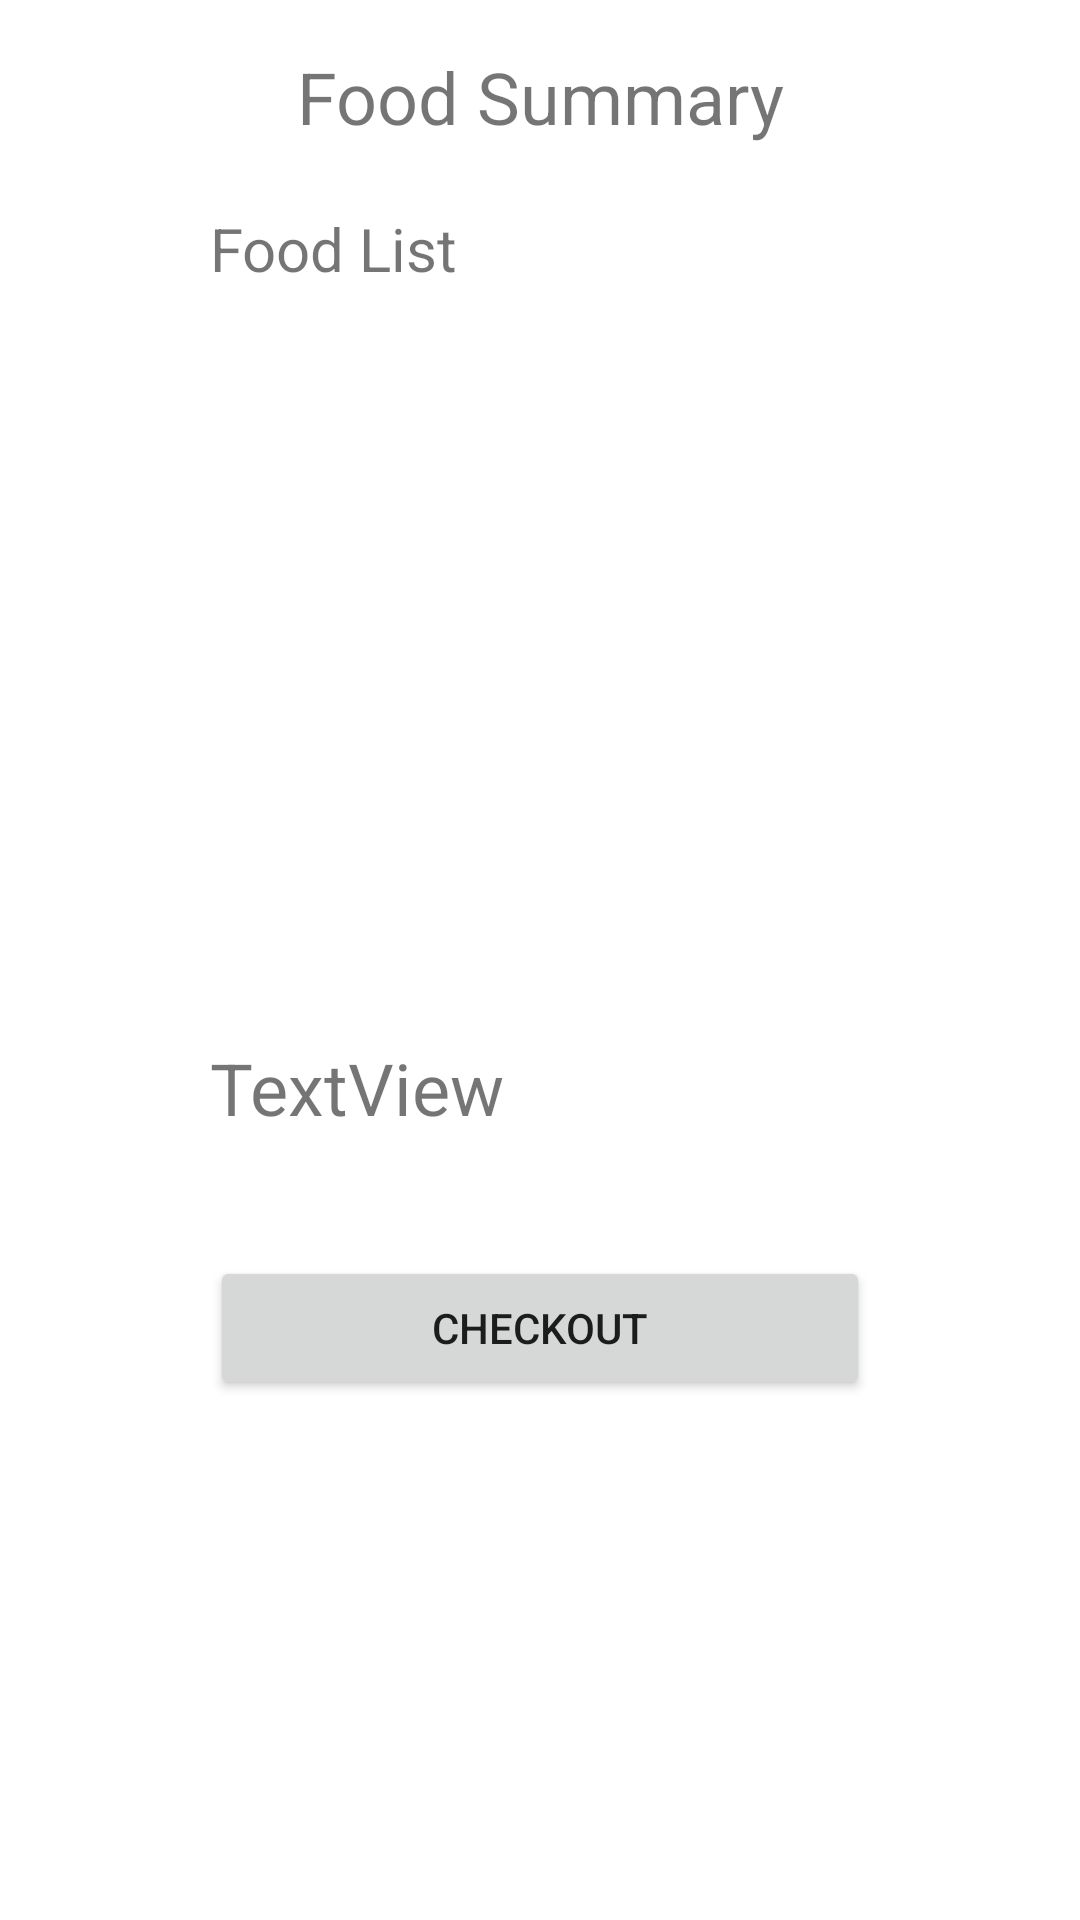

Produce the Android XML layout that renders to this screen, including the resource entries it uses.
<!-- AndroidManifest.xml: application theme Theme.Miniproject -->
<!-- res/layout/activity_food_confirmation.xml -->
<?xml version="1.0" encoding="utf-8"?>
<androidx.constraintlayout.widget.ConstraintLayout xmlns:android="http://schemas.android.com/apk/res/android"
    xmlns:app="http://schemas.android.com/apk/res-auto"
    xmlns:tools="http://schemas.android.com/tools"
    android:layout_width="match_parent"
    android:layout_height="match_parent"
    tools:context=".FoodConfirmation">

    <TextView
        android:id="@+id/tv_label4"
        android:layout_width="wrap_content"
        android:layout_height="wrap_content"
        android:layout_marginTop="16dp"
        android:layout_marginBottom="21dp"
        android:text="Food Summary"
        android:textSize="24sp"
        app:layout_constraintBottom_toTopOf="@+id/linearLayout4"
        app:layout_constraintEnd_toEndOf="parent"
        app:layout_constraintStart_toStartOf="parent"
        app:layout_constraintTop_toTopOf="parent" />

    <LinearLayout
        android:id="@+id/linearLayout4"
        android:layout_width="0dp"
        android:layout_height="0dp"
        android:layout_marginStart="70dp"
        android:layout_marginLeft="70dp"
        android:layout_marginEnd="70dp"
        android:layout_marginRight="70dp"
        android:layout_marginBottom="34dp"
        android:orientation="vertical"
        app:layout_constraintBottom_toBottomOf="parent"
        app:layout_constraintEnd_toEndOf="parent"
        app:layout_constraintStart_toStartOf="parent"
        app:layout_constraintTop_toBottomOf="@+id/tv_label4">

        <TextView
            android:id="@+id/tv_label5"
            android:layout_width="match_parent"
            android:layout_height="wrap_content"
            android:text="Food List"
            android:textSize="20sp" />

        <ListView
            android:id="@+id/lv_foodlist"
            android:layout_width="match_parent"
            android:layout_height="200dp"
            android:layout_marginTop="20dp"
            android:layout_marginBottom="30dp"
            android:background="@drawable/black" >

        </ListView>

        <TextView
            android:id="@+id/tv_total"
            android:layout_width="match_parent"
            android:layout_height="wrap_content"
            android:layout_marginBottom="40dp"
            android:text="TextView"
            android:textSize="24sp" />

        <Button
            android:id="@+id/btn_checkout"
            android:layout_width="match_parent"
            android:layout_height="wrap_content"
            android:text="Checkout" />

    </LinearLayout>
</androidx.constraintlayout.widget.ConstraintLayout>
<!-- resources referenced by this layout -->
<resources>
  <style name="Theme.Miniproject" parent="Theme.MaterialComponents.DayNight.DarkActionBar">
          
          <item name="colorPrimary">@color/purple_500</item>
          <item name="colorPrimaryVariant">@color/purple_700</item>
          <item name="colorOnPrimary">@color/white</item>
          
          <item name="colorSecondary">@color/teal_200</item>
          <item name="colorSecondaryVariant">@color/teal_700</item>
          <item name="colorOnSecondary">@color/black</item>
          
          <item name="android:statusBarColor" tools:targetApi="l">?attr/colorPrimaryVariant</item>
          
      </style>
  <!-- not gathered from this repository: default colours our renderer supplied (Android Studio template values) -->
  <color name="purple_500">#FF6200EE</color>
  <color name="purple_700">#FF3700B3</color>
  <color name="teal_200">#FF03DAC5</color>
  <color name="teal_700">#FF018786</color>
  <color name="black">#FF000000</color>
  <color name="white">#FFFFFFFF</color>
</resources>
